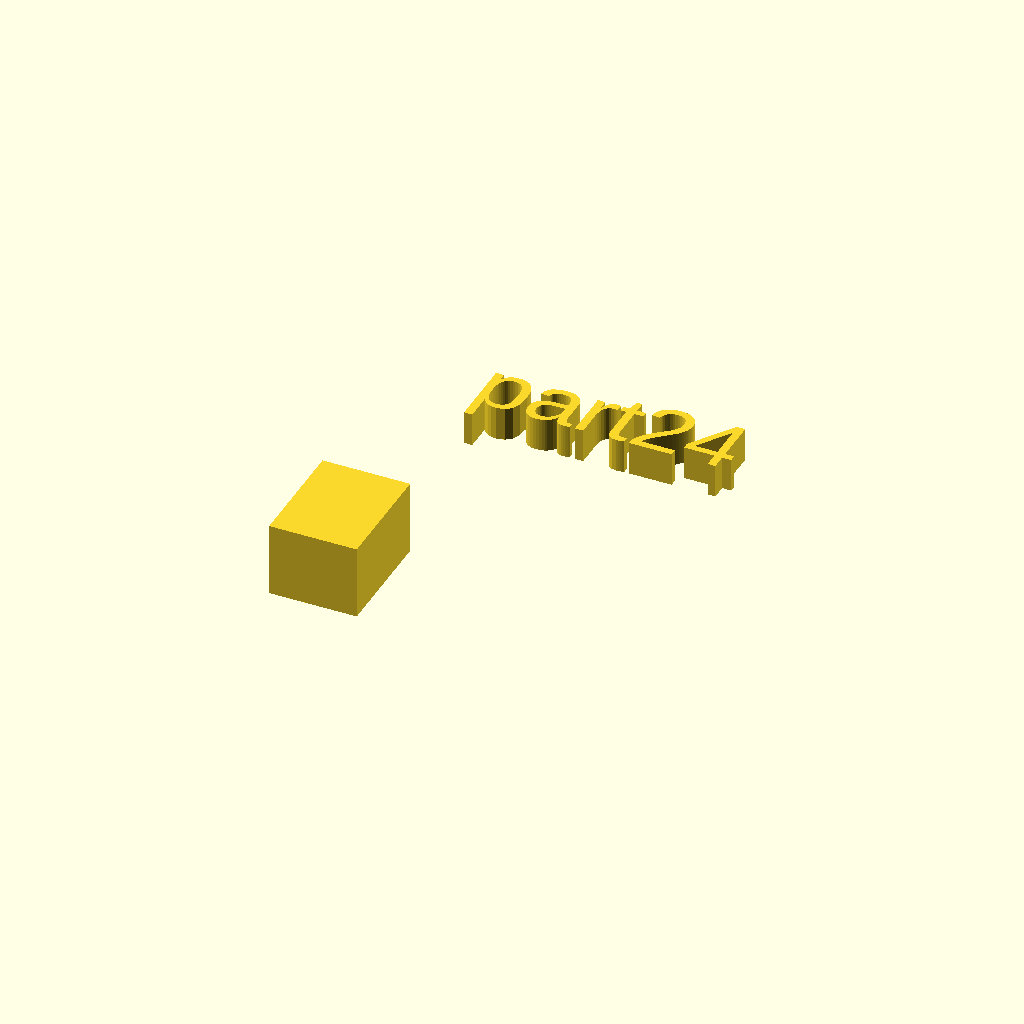
Cell 1 — every parameter at its default value.
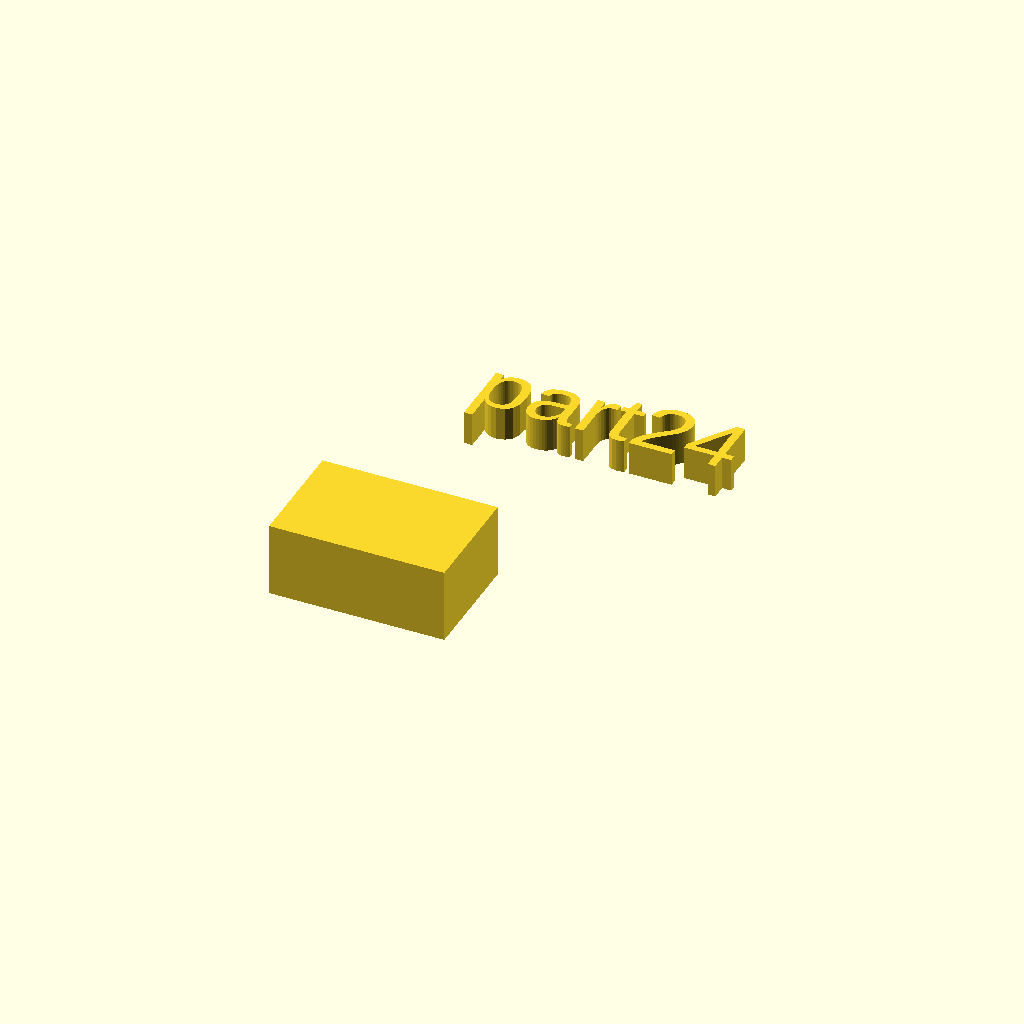
Cell 2: xdim = 26 (everything else at default).
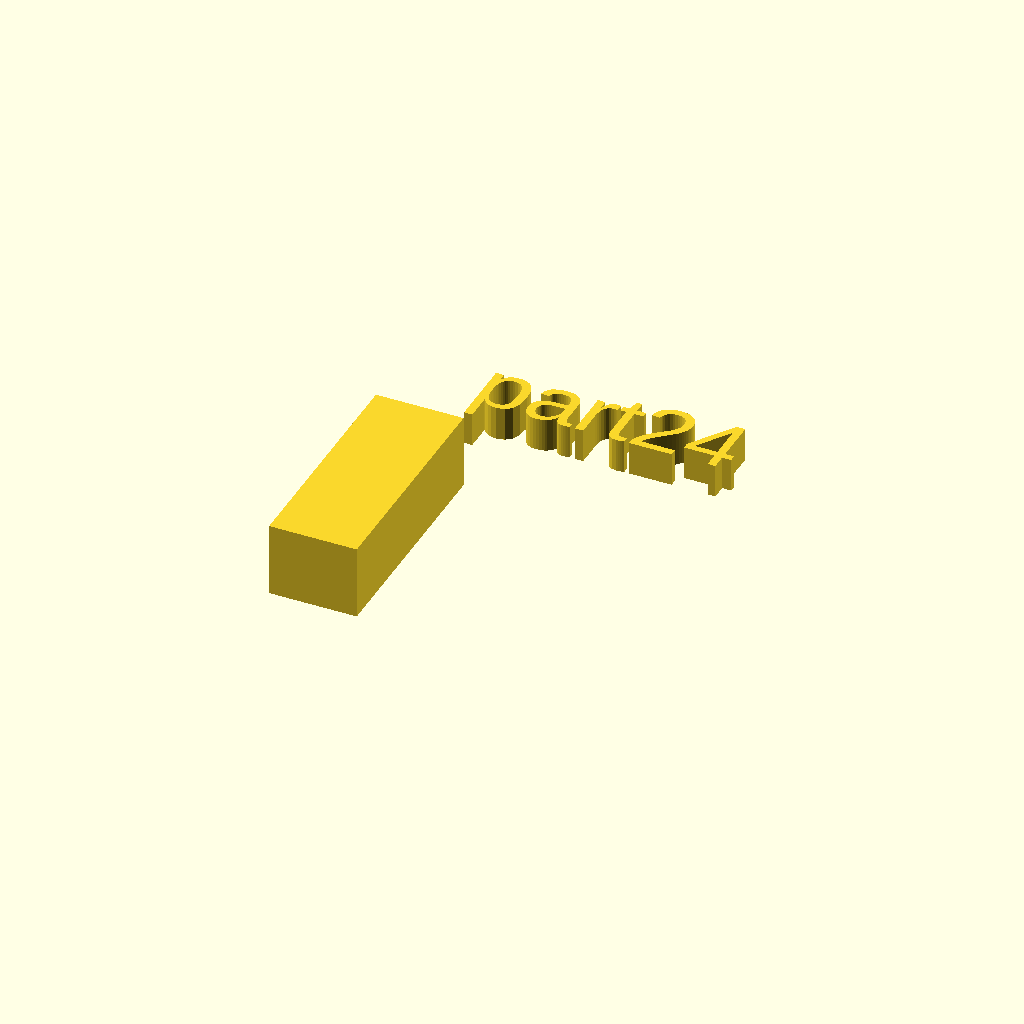
Cell 3: ydim = 34 (everything else at default).
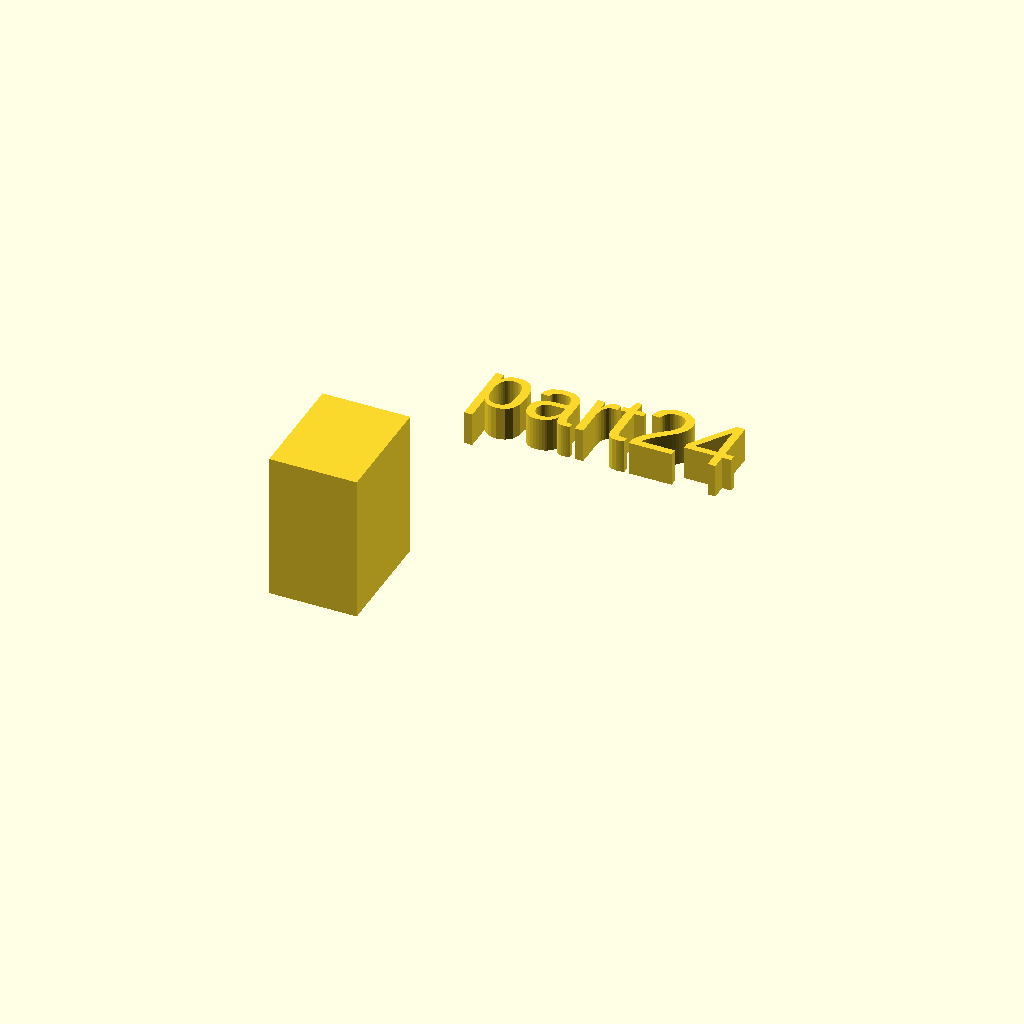
Cell 4: zdim = 22 (everything else at default).
One fixed orthographic camera (rotation 55°, 0°, 25°; colour scheme Cornfield) for every cell.
OpenSCAD source file docs/assets/local_scad/000/024.scad:
//[CUSTOMIZATION]
// X Dimension
xdim=13;
// Y Dimension
ydim=17;
// Z Dimension
zdim=11;
// Message
txt="part24";
// I love it
boolvar=true;
module __END_CUSTOMIZATIONS () {}
cube([xdim,ydim,zdim]);
translate([20,20,20]) { linear_extrude(5) text(txt, font="Liberation Sans"); }
Customizer parameters (derived from the source; name, type, default, range or options):
xdim: number, default 13
ydim: number, default 17
zdim: number, default 11
txt: string, default "part24"
boolvar: bool, default true
